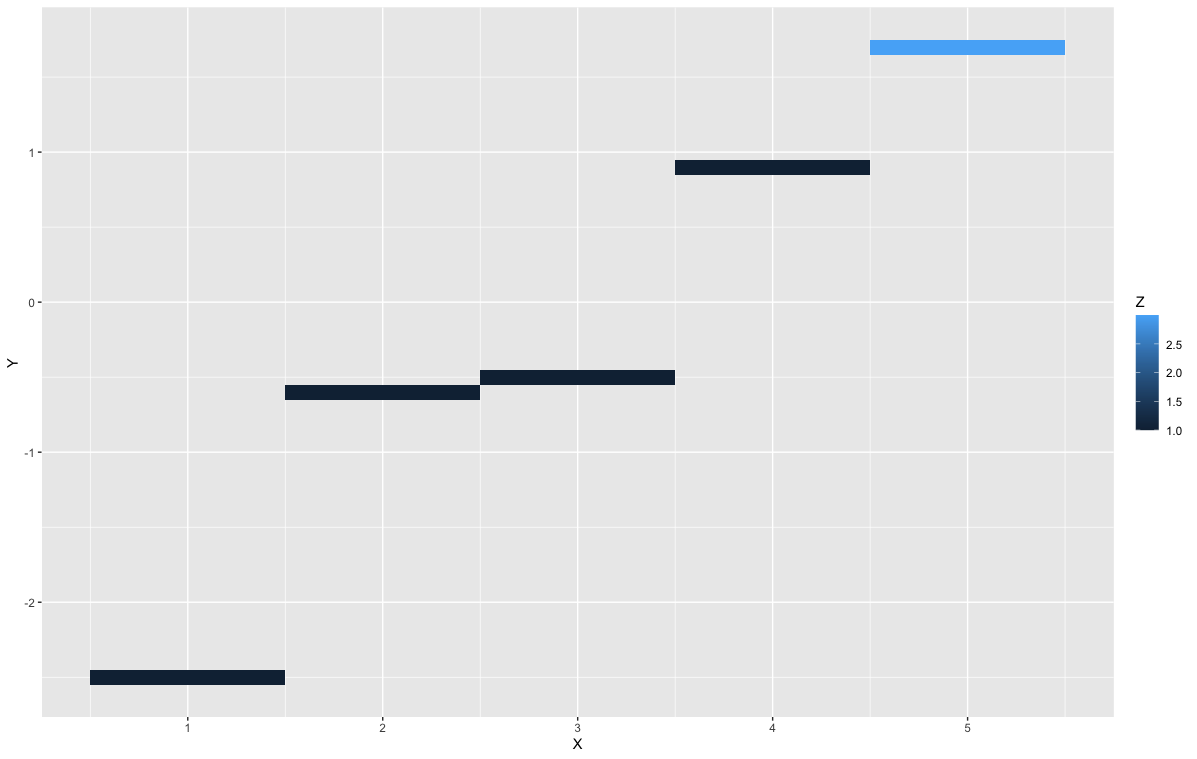

Values plotted in this chart, from the file beside it:
"X", Y, Z
1, -2.5, 1
2, -0.6, 1
3, -0.5, 1
4, 0.9, 1
5, 1.7, 3
